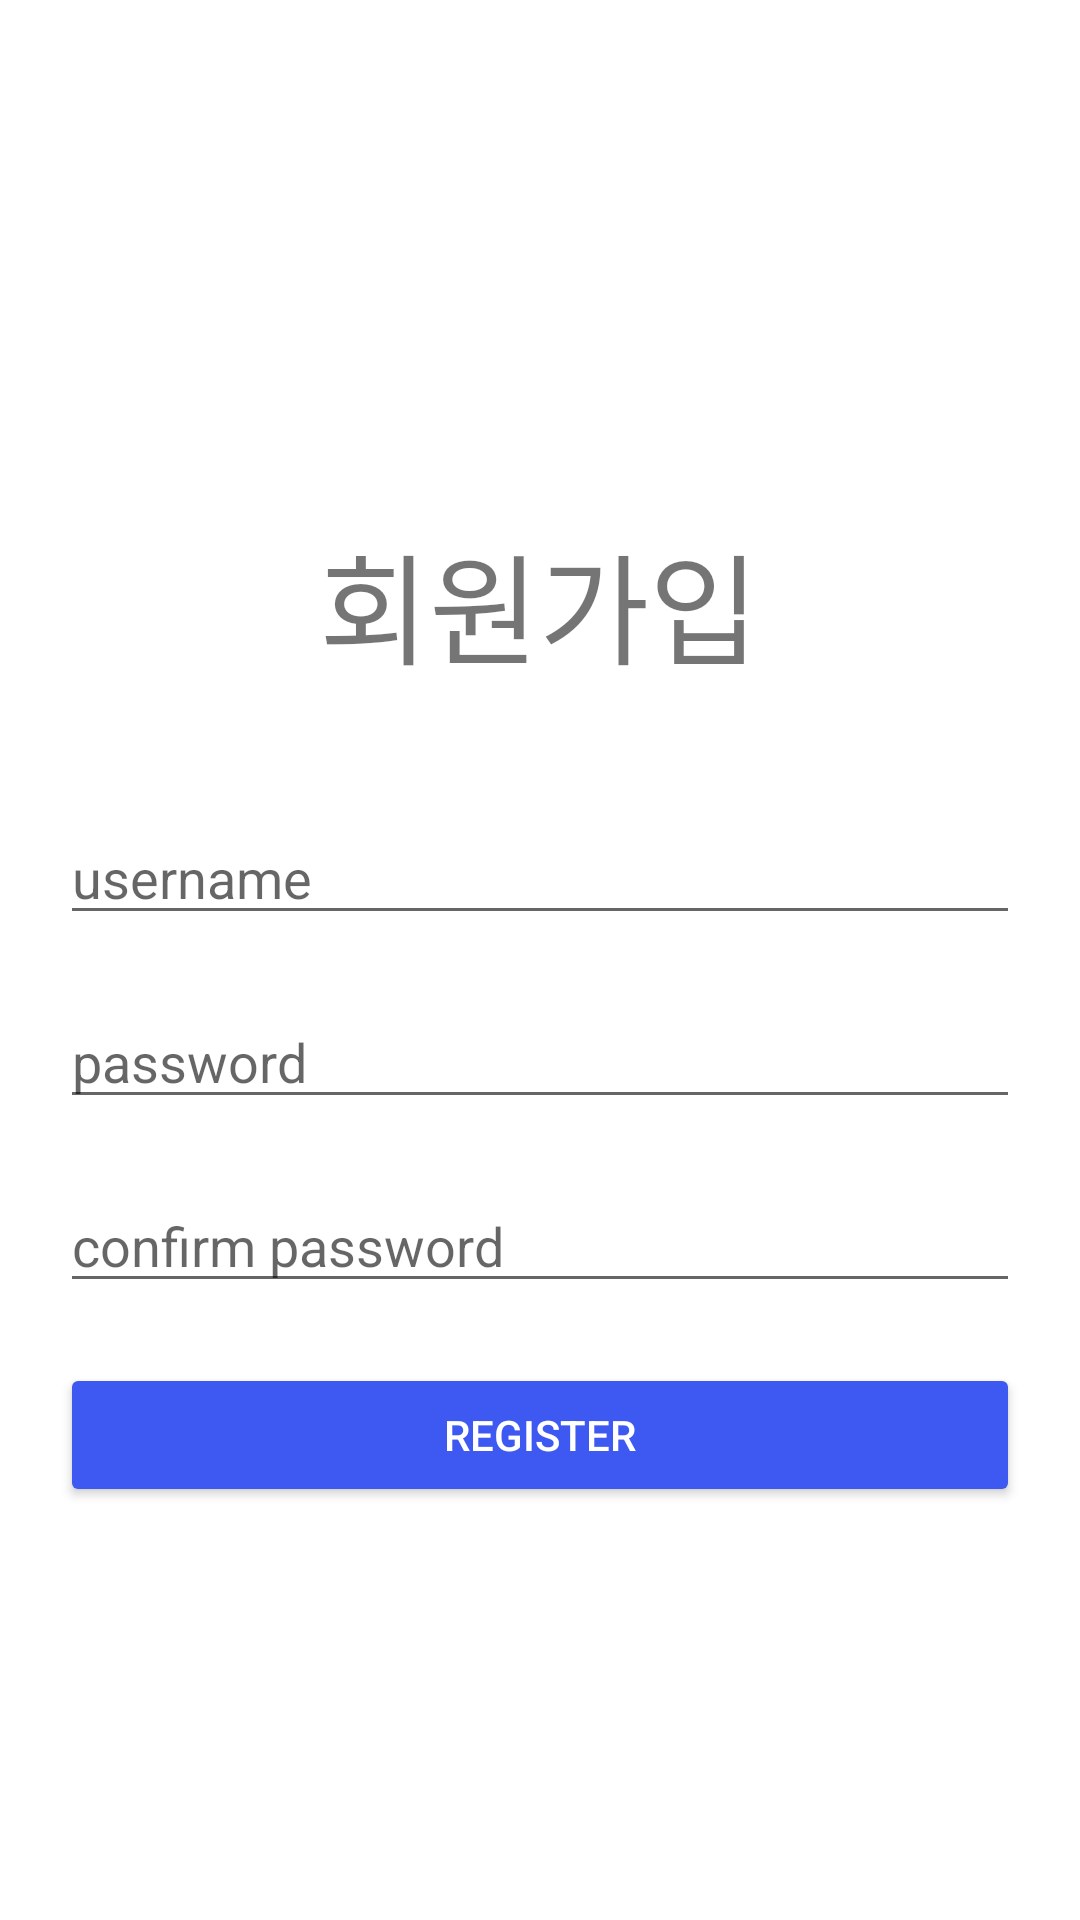

Here is an Android app screen rendered from its layout file. Give the layout XML and the strings, colors and styles it references.
<!-- AndroidManifest.xml: application theme Theme.INaviTest -->
<!-- res/layout/activity_register.xml -->
<?xml version="1.0" encoding="utf-8"?>
<androidx.constraintlayout.widget.ConstraintLayout xmlns:android="http://schemas.android.com/apk/res/android"
    xmlns:app="http://schemas.android.com/apk/res-auto"
    xmlns:tools="http://schemas.android.com/tools"
    android:layout_width="match_parent"
    android:layout_height="match_parent"
    tools:context=".RegisterActivity">

    <TextView
        android:id="@+id/textRegister"
        android:layout_width="wrap_content"
        android:layout_height="wrap_content"
        android:layout_marginTop="172dp"
        android:text="회원가입"
        android:textSize="40sp"
        app:layout_constraintEnd_toEndOf="parent"
        app:layout_constraintHorizontal_bias="0.498"
        app:layout_constraintStart_toStartOf="parent"
        app:layout_constraintTop_toTopOf="parent" />

    <EditText
        android:id="@+id/editTextIdRegister"
        android:layout_width="0dp"
        android:layout_height="wrap_content"
        android:layout_marginStart="20dp"
        android:layout_marginTop="40dp"
        android:layout_marginEnd="20dp"
        android:drawableRight="@drawable/username_r"
        android:drawableTint="#989898"
        android:ems="10"
        android:hint="username"
        android:inputType="textPersonName"
        app:layout_constraintEnd_toEndOf="parent"
        app:layout_constraintHorizontal_bias="0.0"
        app:layout_constraintStart_toStartOf="parent"
        app:layout_constraintTop_toBottomOf="@+id/textRegister" />

    <EditText
        android:id="@+id/editTextPasswordRegister"
        android:layout_width="0dp"
        android:layout_height="wrap_content"
        android:layout_marginStart="20dp"
        android:layout_marginTop="20dp"
        android:layout_marginEnd="20dp"
        android:drawableRight="@drawable/password_r"
        android:drawableTint="#989898"
        android:ems="10"
        android:hint="password"
        android:inputType="textPassword"
        app:layout_constraintEnd_toEndOf="parent"
        app:layout_constraintHorizontal_bias="0.0"
        app:layout_constraintStart_toStartOf="parent"
        app:layout_constraintTop_toBottomOf="@+id/editTextIdRegister" />

    <EditText
        android:id="@+id/editTextConfirmPWRegister"
        android:layout_width="0dp"
        android:layout_height="wrap_content"
        android:layout_marginStart="20dp"
        android:layout_marginTop="20dp"
        android:layout_marginEnd="20dp"
        android:drawableRight="@drawable/password_r"
        android:drawableTint="#989898"
        android:ems="10"
        android:hint="confirm password"
        android:inputType="textPassword"
        app:layout_constraintEnd_toEndOf="parent"
        app:layout_constraintHorizontal_bias="0.497"
        app:layout_constraintStart_toStartOf="parent"
        app:layout_constraintTop_toBottomOf="@+id/editTextPasswordRegister" />

    <Button
        android:id="@+id/buttonRegister"
        android:layout_width="0dp"
        android:layout_height="wrap_content"
        android:layout_marginStart="20dp"
        android:layout_marginTop="20dp"
        android:layout_marginEnd="20dp"
        android:backgroundTint="#3E59F1"
        android:text="Register"
        android:textColor="#FFFFFF"
        app:layout_constraintEnd_toEndOf="parent"
        app:layout_constraintHorizontal_bias="0.498"
        app:layout_constraintStart_toStartOf="parent"
        app:layout_constraintTop_toBottomOf="@+id/editTextConfirmPWRegister" />

</androidx.constraintlayout.widget.ConstraintLayout>
<!-- resources referenced by this layout -->
<resources>
  <!-- drawable password_r (drawable-v24) -->
  <?xml version="1.0" encoding="utf-8" ?>
  <layer-list xmlns:android="http://schemas.android.com/apk/res/android">
      <item
          android:drawable="@drawable/password"
          android:width="15dp"
          android:height="15dp"/>
  </layer-list>
  <!-- drawable username_r (drawable-v24) -->
  <?xml version="1.0" encoding="utf-8" ?>
  <layer-list xmlns:android="http://schemas.android.com/apk/res/android">
      <item
          android:drawable="@drawable/username"
          android:width="15dp"
          android:height="15dp"/>
  </layer-list>
  <style name="Theme.INaviTest" parent="Theme.MaterialComponents.DayNight.NoActionBar">
          
          <item name="colorPrimary">@color/purple_500</item>
          <item name="colorPrimaryVariant">@color/purple_700</item>
          <item name="colorOnPrimary">@color/white</item>
          
          <item name="colorSecondary">@color/teal_200</item>
          <item name="colorSecondaryVariant">@color/teal_700</item>
          <item name="colorOnSecondary">@color/black</item>
          
          <item name="android:statusBarColor" tools:targetApi="l">?attr/colorPrimaryVariant</item>
          
      </style>
  <!-- not gathered from this repository: default colours our renderer supplied (Android Studio template values) -->
  <color name="purple_500">#FF6200EE</color>
  <color name="purple_700">#FF3700B3</color>
  <color name="teal_200">#FF03DAC5</color>
  <color name="teal_700">#FF018786</color>
  <color name="black">#FF000000</color>
  <color name="white">#FFFFFFFF</color>
</resources>
